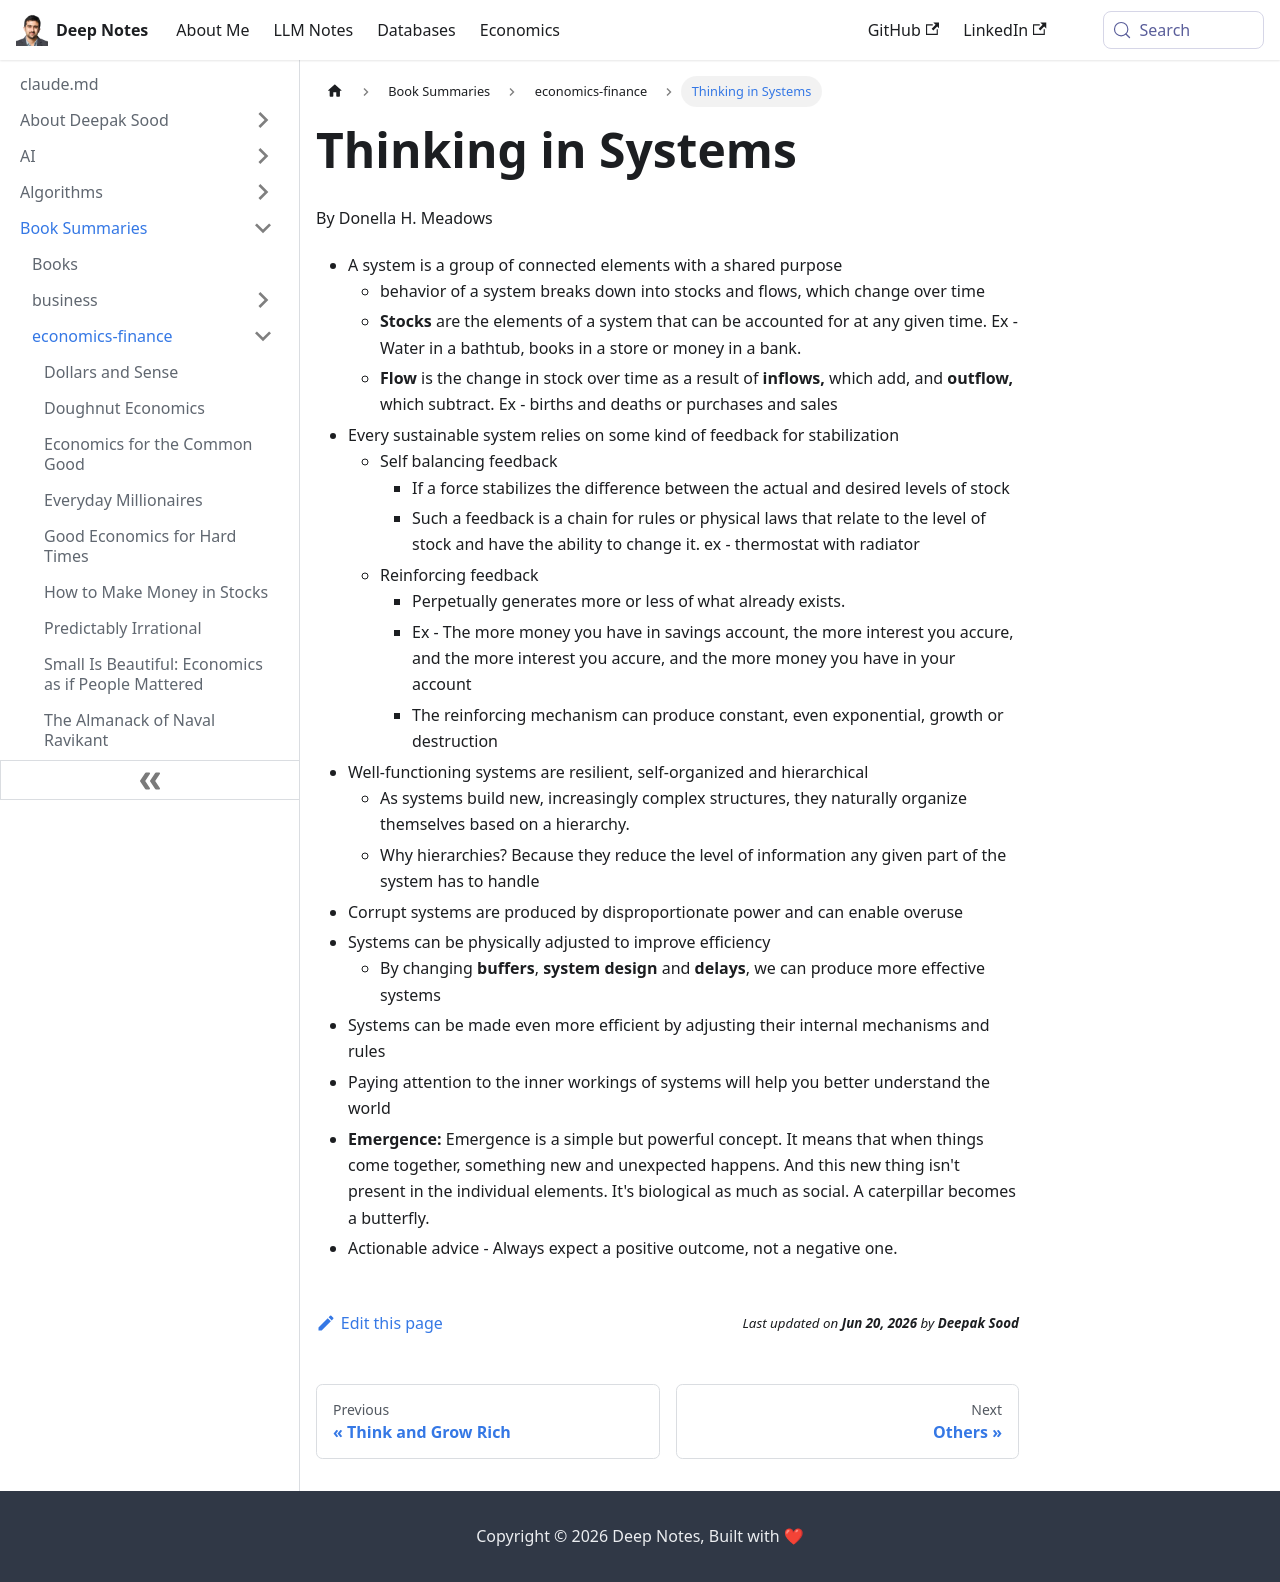

repository: deepaksood619/deepaksood619.github.io · page: book-summaries/economics-finance/thinking-in-systems/index.html · generator: docusaurus

---
slug: /book-summaries/economics-finance/thinking-in-systems
title: Thinking in Systems
description: Explore "Thinking in Systems" by Donella H. Meadows, highlighting key concepts like stocks, flows, and feedback in sustainable systems for better understanding.
created: 2026-06-18
updated: 2026-06-18
---
By Donella H. Meadows

- A system is a group of connected elements with a shared purpose
    - behavior of a system breaks down into stocks and flows, which change over time
    - **Stocks** are the elements of a system that can be accounted for at any given time. Ex - Water in a bathtub, books in a store or money in a bank.
    - **Flow** is the change in stock over time as a result of **inflows,** which add, and **outflow,** which subtract. Ex - births and deaths or purchases and sales
- Every sustainable system relies on some kind of feedback for stabilization
    - Self balancing feedback
        - If a force stabilizes the difference between the actual and desired levels of stock
        - Such a feedback is a chain for rules or physical laws that relate to the level of stock and have the ability to change it. ex - thermostat with radiator
    - Reinforcing feedback
        - Perpetually generates more or less of what already exists.
        - Ex - The more money you have in savings account, the more interest you accure, and the more interest you accure, and the more money you have in your account
        - The reinforcing mechanism can produce constant, even exponential, growth or destruction
- Well-functioning systems are resilient, self-organized and hierarchical
    - As systems build new, increasingly complex structures, they naturally organize themselves based on a hierarchy.
    - Why hierarchies? Because they reduce the level of information any given part of the system has to handle
- Corrupt systems are produced by disproportionate power and can enable overuse
- Systems can be physically adjusted to improve efficiency
    - By changing **buffers**, **system design** and **delays**, we can produce more effective systems
- Systems can be made even more efficient by adjusting their internal mechanisms and rules
- Paying attention to the inner workings of systems will help you better understand the world
- **Emergence:** Emergence is a simple but powerful concept. It means that when things come together, something new and unexpected happens. And this new thing isn't present in the individual elements. It's biological as much as social. A caterpillar becomes a butterfly.
- Actionable advice - Always expect a positive outcome, not a negative one.
